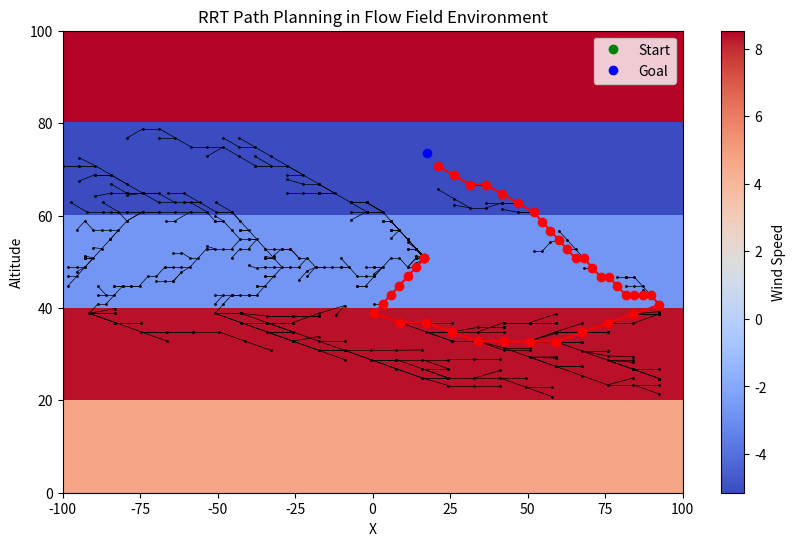

Generate this figure with matplotlib:
import numpy as np
import matplotlib.pyplot as plt
import random
import math
from matplotlib.animation import FuncAnimation

# Environment class for the flow field
class FlowFieldEnv:
    def __init__(self):
        # Define the dimensions and properties of the environment
        self.WIDTH = 100
        self.HEIGHT = 100
        self.NUM_FLOW_LEVELS = 5
        self.dt = 0.1
        # Generate a random flow field for each altitude level
        self.flow_field = np.zeros((self.NUM_FLOW_LEVELS, self.WIDTH))
        for altitude in range(self.NUM_FLOW_LEVELS):
            wind_direction = np.random.choice([-1, 1])
            wind_speed = np.random.uniform(0.5, 10)
            self.flow_field[altitude, :] = wind_direction * wind_speed

    # Calculate the horizontal flow at a given position based on altitude
    def horizontal_flow(self, position):
        altitude_level = int((position[1] / self.HEIGHT) * self.NUM_FLOW_LEVELS)
        return self.flow_field[altitude_level, 0]

    # Check if a point is within the valid bounds of the environment
    def is_point_valid(self, point):
        return point[0] >= -100 and point[0] <= 100 and point[1] >= 0 and point[1] <= self.HEIGHT

# RRT path planning algorithm class
class RRT:
    def __init__(self, env, start, goal, max_iter=1000, max_distance=5, dt=0.1, altitude_move_amount=2):
        self.env = env
        self.start = start
        self.goal = goal
        self.max_iter = max_iter
        self.max_distance = max_distance
        self.dt = dt
        self.altitude_move_amount = altitude_move_amount
        self.nodes = [start]
        self.parents = [-1]

    def plan(self):
        for _ in range(self.max_iter):
            rand_point = np.array([random.uniform(-100, 100), random.uniform(0, self.env.HEIGHT)])
            nearest_node_idx = self._find_nearest_node(rand_point)
            nearest_node = self.nodes[nearest_node_idx]
            new_node = self._extend(nearest_node, rand_point)
            if np.linalg.norm(new_node - self.goal) < self.max_distance:
                return self._construct_path(new_node)
        return None

    # Extend the tree from a given node towards a target point
    def _extend(self, from_node, to_point, stay_probability=.5):
        direction = to_point - from_node
        distance = min(np.linalg.norm(direction), self.max_distance)
        horizontal_flow = self.env.horizontal_flow(from_node)

        # Check if the agent should stay at the current altitude
        if random.random() < stay_probability:  # Adjust the probability as needed
            vertical_distance = 0  # Stay at current altitude
        else:
            vertical_distance = min(abs(to_point[1] - from_node[1]), self.altitude_move_amount) * np.sign(
                to_point[1] - from_node[1])

        new_node = np.array([from_node[0] + horizontal_flow * self.dt, from_node[1] + vertical_distance])
        if self._is_valid_edge(from_node, new_node):
            self.nodes.append(new_node)
            self.parents.append(self._find_nearest_node(from_node))
            return new_node
        return from_node

    # Find the index of the nearest node in the tree to a given point
    def _find_nearest_node(self, point):
        distances = [np.linalg.norm(node - point) for node in self.nodes]
        return np.argmin(distances)


    # Check if an edge between two nodes is valid (i.e., does not intersect obstacles)
    def _is_valid_edge(self, from_node, to_node):
        step_size = 0.1
        num_steps = int(np.linalg.norm(to_node - from_node) / step_size)
        for i in range(num_steps):
            point = from_node + (to_node - from_node) * (i / num_steps)
            if not self.env.is_point_valid(point):
                return False
        return True

    # Reconstruct the path from the end node to the start node
    def _construct_path(self, end_node):
        path = [end_node]
        current_node_idx = len(self.nodes) - 1
        while current_node_idx != 0:
            current_node = self.nodes[current_node_idx]
            parent_idx = self._find_parent(current_node_idx)
            parent_node = self.nodes[parent_idx]
            path.append(parent_node)
            current_node_idx = parent_idx
        path.append(self.start)
        return path[::-1]

    # Find the parent node index of a given node index
    def _find_parent(self, node_idx):
        return self.parents[node_idx]

class RRT_star(RRT):
    def __init__(self, env, start, goal, max_iter=1000, max_distance=5):
        super().__init__(env, start, goal, max_iter, max_distance)
        self.costs = [0]  # Cost to reach each node, initialized to 0 for start node

    def plan(self):
        for i in range(self.max_iter):
            print(i)
            rand_point = np.array([random.uniform(-100, 100), random.uniform(0, self.env.HEIGHT)])
            nearest_node_idx = self._find_nearest_node(rand_point)
            nearest_node = self.nodes[nearest_node_idx]
            new_node = self._extend(nearest_node, rand_point)
            if np.linalg.norm(new_node - self.goal) < self.max_distance:
                path = self._construct_path(new_node)
                return path
            self._rewire(new_node)
        return None

    def _extend(self, from_node, to_point, stay_probability = .5):
        direction = to_point - from_node
        distance = min(np.linalg.norm(direction), self.max_distance)
        horizontal_flow = self.env.horizontal_flow(from_node)

        # Check if the agent should stay at the current altitude
        if random.random() <stay_probability:  # Adjust the probability as needed
            vertical_distance = 0  # Stay at current altitude
        else:
            vertical_distance = min(abs(to_point[1] - from_node[1]), self.altitude_move_amount) * np.sign(
                to_point[1] - from_node[1])

        new_node = np.array([from_node[0] + horizontal_flow * self.dt, from_node[1] + vertical_distance])
        if self._is_valid_edge(from_node, new_node):
            self.nodes.append(new_node)
            self.parents.append(self._find_nearest_node(from_node))
            return new_node
        return from_node

    def _rewire(self, new_node):
        for i, node in enumerate(self.nodes):
            if node is new_node:
                continue
            if np.linalg.norm(new_node - node) < self.max_distance:
                cost = self.costs[self._find_parent(len(self.nodes) - 1)] + np.linalg.norm(new_node - node)
                if cost < self.costs[i]:
                    if self._is_valid_edge(new_node, node):
                        self.parents[i] = len(self.nodes) - 1
                        self.costs[i] = cost

    def _cost_to_node(self, node):
        return np.linalg.norm(node - self.start)

# Function to visualize the flow field and the RRT planning process
def visualize(env, rrt, animate=True, show_rrt_explored=False, show_final_path=True, smoothed_path=None):
    fig, ax = plt.subplots(figsize=(10, 6))
    im = ax.imshow(np.flipud(env.flow_field), cmap='coolwarm', aspect='auto', extent=[-100, 100, 0, env.HEIGHT])
    ax.plot(rrt.start[0], rrt.start[1], 'go', label='Start')
    ax.plot(rrt.goal[0], rrt.goal[1], 'bo', label='Goal')
    ax.legend()
    ax.set_xlabel('X')
    ax.set_ylabel('Altitude')
    ax.set_title('RRT Path Planning in Flow Field Environment')
    #ax.invert_yaxis()

    # Add colorbar for wind speed
    cbar = plt.colorbar(im, ax=ax)
    cbar.set_label('Wind Speed')

    if animate:
        def update(frame):
            if frame < len(rrt.nodes):
                ax.plot(rrt.nodes[frame][0], rrt.nodes[frame][1], 'ko', markersize=1)
                if frame > 0:
                    ax.plot([rrt.nodes[frame][0], rrt.nodes[rrt._find_parent(frame)][0]],
                            [rrt.nodes[frame][1], rrt.nodes[rrt._find_parent(frame)][1]], 'k-', linewidth=0.5)
            else:
                if show_final_path:
                    if path:
                        ax.plot([point[0] for point in path], [point[1] for point in path], 'ro-', label='Original Path')
                    else:
                        ax.text(0.5, 0.5, "No path found", horizontalalignment='center',
                                verticalalignment='center', transform=ax.transAxes, fontsize=12, color='red')
                if smoothed_path:
                    ax.plot([point[0] for point in smoothed_path], [point[1] for point in smoothed_path], 'go-', label='Smoothed Path')
                ani.event_source.stop()

        ani = FuncAnimation(fig, update, frames=len(rrt.nodes) + 1, interval=1)
        plt.show()
    else:
        if show_rrt_explored:
            for i in range(1, len(rrt.nodes)):
                ax.plot([rrt.nodes[i][0], rrt.nodes[rrt._find_parent(i)][0]],
                        [rrt.nodes[i][1], rrt.nodes[rrt._find_parent(i)][1]], 'k-', linewidth=0.5)
                ax.plot(rrt.nodes[i][0], rrt.nodes[i][1], 'ko', markersize=1)

        if show_final_path:
            if path:
                ax.plot([point[0] for point in path], [point[1] for point in path], 'ro-', label='Original Path')
            else:
                ax.text(0.5, 0.5, "No path found", horizontalalignment='center',
                        verticalalignment='center', transform=ax.transAxes, fontsize=12, color='red')

        if smoothed_path:
            ax.plot([point[0] for point in smoothed_path], [point[1] for point in smoothed_path], color='cyan', label='Smoothed Path')

        plt.show()


def smooth_path(path, env, max_iter=1000, alpha=0.5):
    smoothed_path = path.copy()

    for _ in range(max_iter):
        new_path = smoothed_path.copy()
        for i in range(1, len(smoothed_path) - 1):
            new_path[i] = smoothed_path[i] + alpha * (smoothed_path[i - 1] - 2 * smoothed_path[i] + smoothed_path[i + 1])

        if is_path_valid(new_path, env):
            smoothed_path = new_path

    return smoothed_path

def is_path_valid(path, env):
    for point in path:
        if not env.is_point_valid(point):
            return False
    return True

# Main function to create the environment, start and goal positions, and run the RRT algorithm
if __name__ == "__main__":
    env = FlowFieldEnv()
    start = np.array([random.uniform(-80, 80), random.uniform(20, 80)])
    goal = np.array([random.uniform(-80, 80), random.uniform(20, 80)])
    rrt = RRT(env, start, goal, dt=1, altitude_move_amount=2)
    path = rrt.plan()

    # Print the path if found, otherwise print a message
    if path is None:
        print("No path found")
    else:
        print("Path found:", path)
        # Visualize the environment, RRT exploration, and final path
        smoothed_path = smooth_path(path, env)
        visualize(env, rrt, animate=False, show_rrt_explored=True, show_final_path=True, smoothed_path=None)


